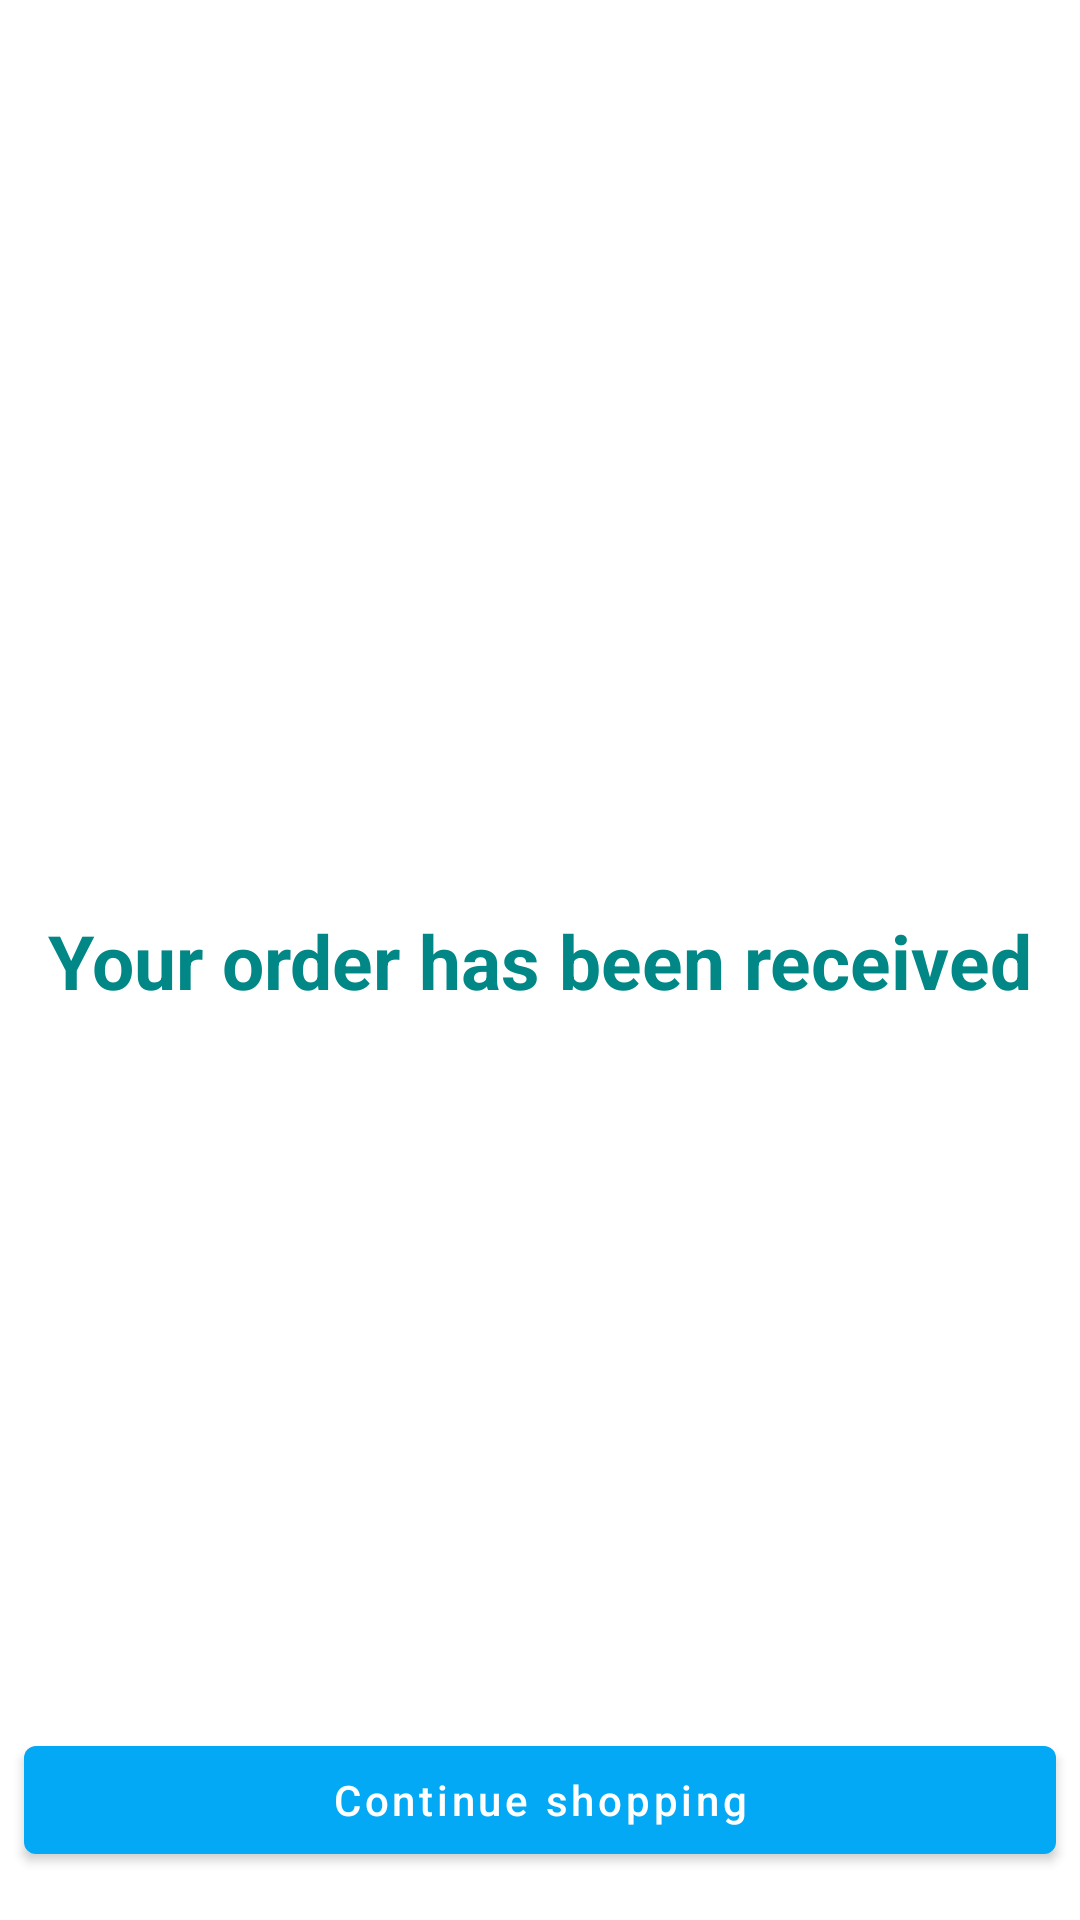

Write the Android layout XML for this screen, with the resource values it uses.
<!-- AndroidManifest.xml: application theme Theme.ECommerceApp -->
<!-- res/layout/fragment_payment_success.xml -->
<?xml version="1.0" encoding="utf-8"?>
<androidx.constraintlayout.widget.ConstraintLayout xmlns:android="http://schemas.android.com/apk/res/android"
    xmlns:app="http://schemas.android.com/apk/res-auto"
    xmlns:tools="http://schemas.android.com/tools"
    android:layout_width="match_parent"
    android:layout_height="match_parent"
    tools:context=".view.payment.PaymentSuccessFragment">


    <TextView
        android:id="@+id/paymentSuccessTV"
        android:layout_width="wrap_content"
        android:layout_height="wrap_content"
        android:text="Your order has been received"
        android:textColor="@color/teal_700"
        android:textStyle="bold"
        android:textSize="25sp"
        app:layout_constraintBottom_toBottomOf="parent"
        app:layout_constraintEnd_toEndOf="parent"
        app:layout_constraintStart_toStartOf="parent"
        app:layout_constraintTop_toTopOf="parent" />

    <com.google.android.material.button.MaterialButton
        android:id="@+id/continueShoppingButton"
        android:layout_width="match_parent"
        android:layout_height="wrap_content"
        android:layout_marginBottom="16dp"
        android:layout_marginStart="8dp"
        android:layout_marginEnd="8dp"
        android:textAllCaps="false"
        android:text="Continue shopping"
        app:layout_constraintBottom_toBottomOf="parent"
        app:layout_constraintEnd_toEndOf="parent"
        app:layout_constraintStart_toStartOf="parent" />
</androidx.constraintlayout.widget.ConstraintLayout>
<!-- resources referenced by this layout -->
<resources>
  <color name="teal_700">#FF018786</color>
  <style name="Theme.ECommerceApp" parent="Theme.MaterialComponents.Light.DarkActionBar">
          
          <item name="colorPrimary">@color/blue_500</item>
          <item name="colorPrimaryVariant">@color/blue_700</item>
          <item name="colorOnPrimary">@color/white</item>
          
          <item name="colorSecondary">@color/teal_200</item>
          <item name="colorSecondaryVariant">@color/teal_700</item>
          <item name="colorOnSecondary">@color/black</item>
          
          <item name="android:statusBarColor">@android:color/transparent</item>
          
          <item name="android:textColor">@color/black</item>
  
          <item name="windowActionBar">false</item>
          <item name="windowNoTitle">true</item>
      </style>
  <color name="blue_500">#03A9F4</color>
  <color name="blue_700">#0288D1</color>
  <color name="white">#FFFFFFFF</color>
  <color name="teal_200">#FF03DAC5</color>
  <color name="black">#FF000000</color>
</resources>
